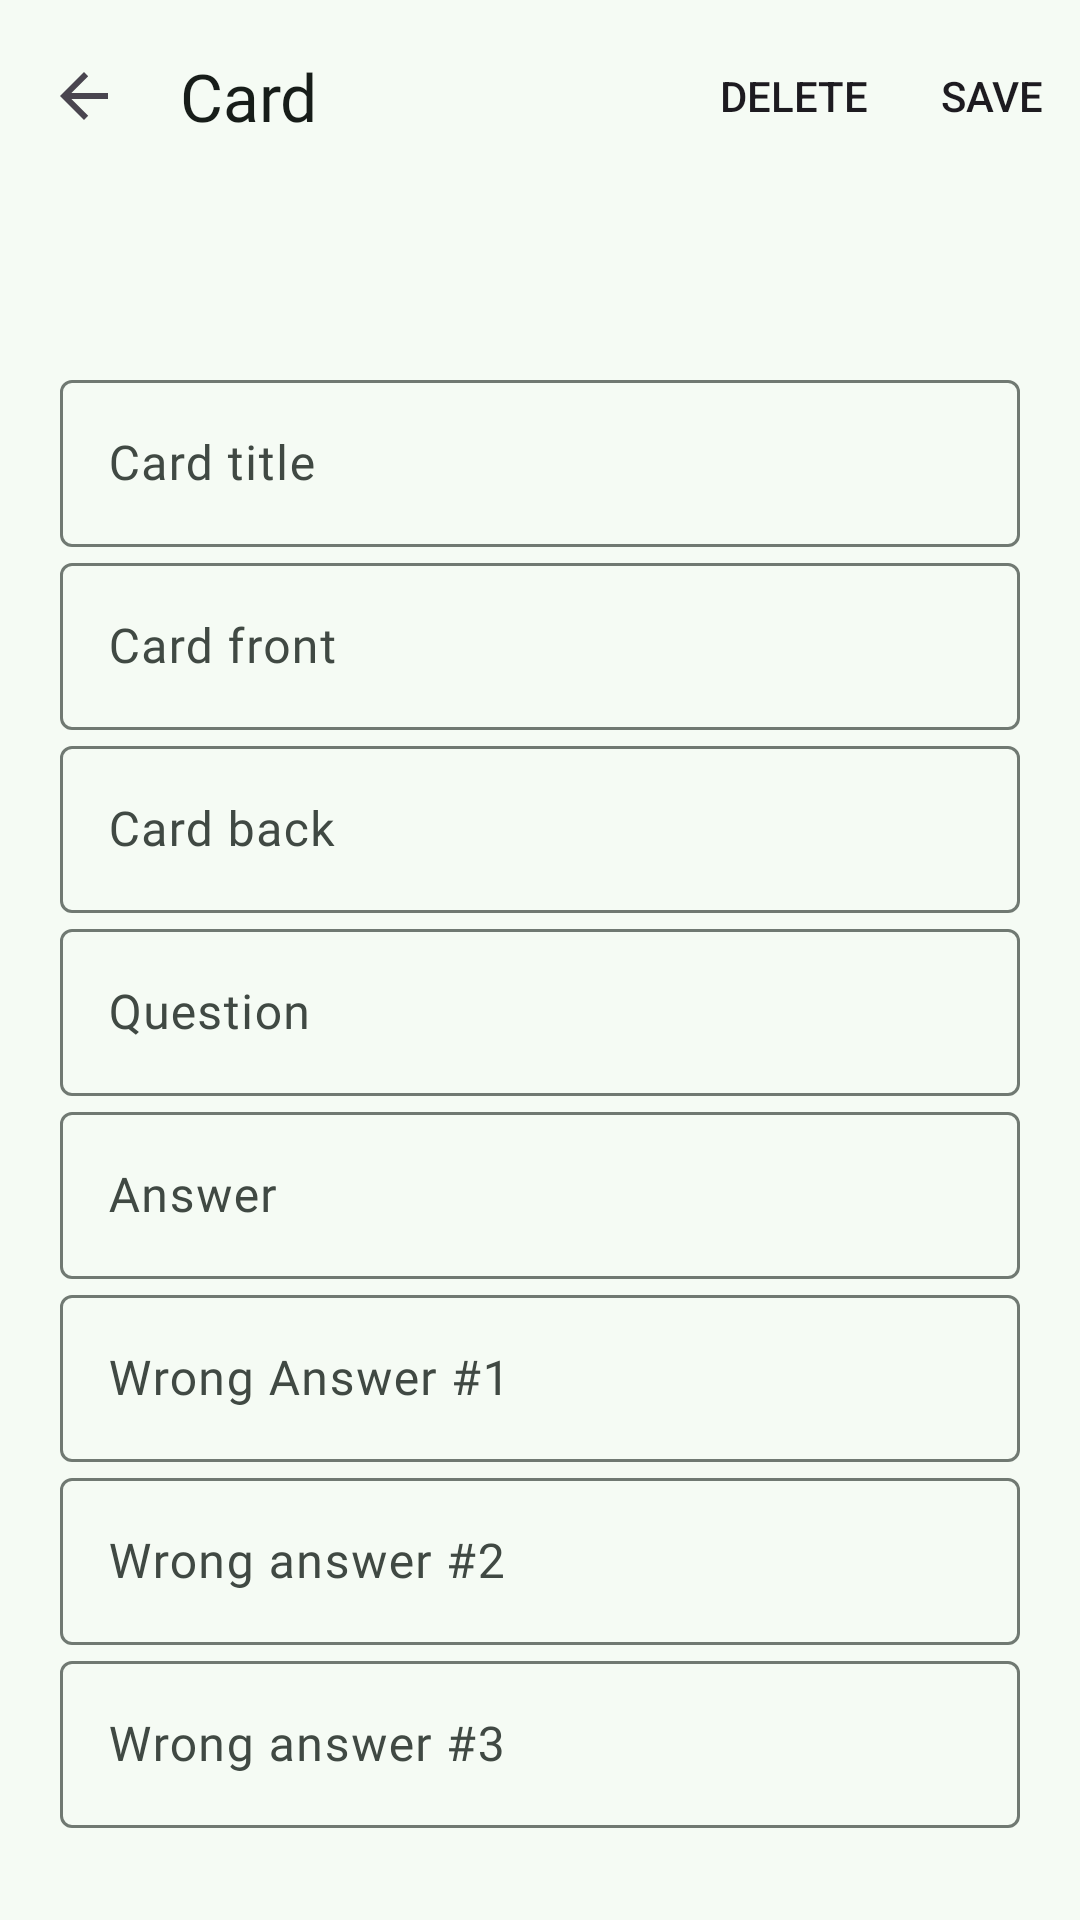

Here is an Android app screen rendered from its layout file. Give the layout XML and the strings, colors and styles it references.
<!-- AndroidManifest.xml: application theme Theme.LearnSwiping -->
<!-- res/layout/fragment_card_editor.xml -->
<?xml version="1.0" encoding="utf-8"?>
<androidx.constraintlayout.widget.ConstraintLayout xmlns:android="http://schemas.android.com/apk/res/android"
    xmlns:app="http://schemas.android.com/apk/res-auto"
    xmlns:tools="http://schemas.android.com/tools"
    android:layout_width="match_parent"
    android:layout_height="match_parent"
    tools:context=".ui.home.fragments.card.CardEditorFragment">

    <com.google.android.material.appbar.AppBarLayout
        android:id="@+id/appBarLayout"
        android:layout_width="0dp"
        android:layout_height="wrap_content"
        app:layout_constraintEnd_toEndOf="parent"
        app:layout_constraintStart_toStartOf="parent"
        app:layout_constraintTop_toTopOf="parent">

        <com.google.android.material.appbar.MaterialToolbar
            android:id="@+id/tlbCardEditor"
            style="@style/Widget.Material3.Toolbar"
            android:layout_width="match_parent"
            android:layout_height="?attr/actionBarSize"
            app:menu="@menu/menu_toolbar_editor"
            android:background="?attr/colorSurface"
            app:navigationIcon="?attr/homeAsUpIndicator"
            app:title="Card"
            app:titleTextColor="?attr/colorOnSurface"/>

    </com.google.android.material.appbar.AppBarLayout>

    <androidx.constraintlayout.widget.ConstraintLayout
        android:layout_width="match_parent"
        android:layout_height="0dp"
        android:paddingHorizontal="20dp"
        android:paddingTop="20dp"
        android:background="?attr/colorSurface"
        app:layout_constraintBottom_toBottomOf="parent"
        app:layout_constraintEnd_toEndOf="parent"
        app:layout_constraintHorizontal_bias="0.0"
        app:layout_constraintStart_toStartOf="parent"
        app:layout_constraintTop_toBottomOf="@+id/appBarLayout"
        app:layout_constraintVertical_bias="0.0">

        <TextView
            android:id="@+id/txtCardEditorScreenDeckTitle"
            style="?attr/textAppearanceHeadlineMedium"
            android:layout_width="wrap_content"
            android:layout_height="wrap_content"
            app:layout_constraintStart_toStartOf="@+id/txtLytCardEditorTitle"
            app:layout_constraintTop_toTopOf="parent" />

        <com.google.android.material.textfield.TextInputLayout
            android:id="@+id/txtLytCardEditorTitle"
            android:layout_width="match_parent"
            android:layout_height="wrap_content"
            app:endIconMode="clear_text"
            app:helperTextEnabled="true"
            app:helperTextTextAppearance="@style/TextAppearance.Material3.BodySmall"
            app:layout_constraintEnd_toEndOf="parent"
            app:layout_constraintStart_toStartOf="parent"
            app:layout_constraintTop_toBottomOf="@+id/txtCardEditorScreenDeckTitle"
            app:startIconDrawable="@null">

            <com.google.android.material.textfield.TextInputEditText
                android:id="@+id/txtEditCardEditorTitle"
                android:layout_width="match_parent"
                android:layout_height="wrap_content"
                android:maxLength="40"
                android:hint="Card title"
                android:inputType="textMultiLine" />

        </com.google.android.material.textfield.TextInputLayout>

        <com.google.android.material.textfield.TextInputLayout
            android:id="@+id/txtLytCardEditorFront"
            android:layout_width="match_parent"
            android:layout_height="wrap_content"
            app:endIconMode="clear_text"
            app:helperTextEnabled="true"
            app:helperTextTextAppearance="@style/TextAppearance.Material3.BodySmall"
            app:layout_constraintEnd_toEndOf="parent"
            app:layout_constraintStart_toStartOf="parent"
            app:layout_constraintTop_toBottomOf="@+id/txtLytCardEditorTitle"
            app:startIconDrawable="@null">

            <com.google.android.material.textfield.TextInputEditText
                android:id="@+id/txtEditCardEditorFront"
                android:layout_width="match_parent"
                android:layout_height="wrap_content"
                android:hint="Card front"
                android:inputType="textMultiLine" />

        </com.google.android.material.textfield.TextInputLayout>

        <com.google.android.material.textfield.TextInputLayout
            android:id="@+id/txtLytCardEditorBack"
            android:layout_width="match_parent"
            android:layout_height="wrap_content"
            app:endIconMode="clear_text"
            app:helperTextEnabled="true"
            app:helperTextTextAppearance="@style/TextAppearance.Material3.BodySmall"
            app:layout_constraintEnd_toEndOf="@+id/txtLytCardEditorFront"
            app:layout_constraintStart_toStartOf="@+id/txtLytCardEditorFront"
            app:layout_constraintTop_toBottomOf="@+id/txtLytCardEditorFront"
            app:startIconDrawable="@null">

            <com.google.android.material.textfield.TextInputEditText
                android:id="@+id/txtEditCardEditorBack"
                android:layout_width="match_parent"
                android:layout_height="wrap_content"
                android:hint="Card back"
                android:inputType="textMultiLine" />

        </com.google.android.material.textfield.TextInputLayout>

        <com.google.android.material.textfield.TextInputLayout
            android:id="@+id/txtLytCardEditorQuestion"
            android:layout_width="match_parent"
            android:layout_height="wrap_content"
            app:endIconMode="clear_text"
            app:helperTextEnabled="true"
            app:helperTextTextAppearance="@style/TextAppearance.Material3.BodySmall"
            app:layout_constraintEnd_toEndOf="@+id/txtLytCardEditorBack"
            app:layout_constraintStart_toStartOf="@+id/txtLytCardEditorBack"
            app:layout_constraintTop_toBottomOf="@+id/txtLytCardEditorBack"
            app:startIconDrawable="@null">

            <com.google.android.material.textfield.TextInputEditText
                android:id="@+id/txtEditCardEditorQuestion"
                android:layout_width="match_parent"
                android:layout_height="wrap_content"
                android:hint="Question"
                android:inputType="text" />

        </com.google.android.material.textfield.TextInputLayout>

        <com.google.android.material.textfield.TextInputLayout
            android:id="@+id/txtLytCardEditorAnswer"
            android:layout_width="match_parent"
            android:layout_height="wrap_content"
            app:endIconMode="clear_text"
            app:helperTextEnabled="true"
            app:helperTextTextAppearance="@style/TextAppearance.Material3.BodySmall"
            app:layout_constraintEnd_toEndOf="@+id/txtLytCardEditorQuestion"
            app:layout_constraintStart_toStartOf="@+id/txtLytCardEditorQuestion"
            app:layout_constraintTop_toBottomOf="@+id/txtLytCardEditorQuestion"
            app:startIconDrawable="@null">

            <com.google.android.material.textfield.TextInputEditText
                android:id="@+id/txtEditCardEditorAnswer"
                android:layout_width="match_parent"
                android:layout_height="wrap_content"
                android:hint="Answer"
                android:inputType="text" />

        </com.google.android.material.textfield.TextInputLayout>

        <com.google.android.material.textfield.TextInputLayout
            android:id="@+id/txtLytCardEditorWrongOne"
            android:layout_width="match_parent"
            android:layout_height="wrap_content"
            app:endIconMode="clear_text"
            app:helperTextEnabled="true"
            app:helperTextTextAppearance="@style/TextAppearance.Material3.BodySmall"
            app:layout_constraintEnd_toEndOf="@+id/txtLytCardEditorAnswer"
            app:layout_constraintStart_toStartOf="@+id/txtLytCardEditorAnswer"
            app:layout_constraintTop_toBottomOf="@+id/txtLytCardEditorAnswer"
            app:startIconDrawable="@null">

            <com.google.android.material.textfield.TextInputEditText
                android:id="@+id/txtEditCardEditorWrongOne"
                android:layout_width="match_parent"
                android:layout_height="wrap_content"
                android:hint="Wrong Answer #1"
                android:inputType="text" />

        </com.google.android.material.textfield.TextInputLayout>

        <com.google.android.material.textfield.TextInputLayout
            android:id="@+id/txtLytCardEditorWrongTwo"
            android:layout_width="match_parent"
            android:layout_height="wrap_content"
            app:endIconMode="clear_text"
            app:helperTextEnabled="true"
            app:helperTextTextAppearance="@style/TextAppearance.Material3.BodySmall"
            app:layout_constraintEnd_toEndOf="@+id/txtLytCardEditorWrongOne"
            app:layout_constraintStart_toStartOf="@+id/txtLytCardEditorWrongOne"
            app:layout_constraintTop_toBottomOf="@+id/txtLytCardEditorWrongOne"
            app:startIconDrawable="@null">

            <com.google.android.material.textfield.TextInputEditText
                android:id="@+id/txtEditCardEditorWrongTwo"
                android:layout_width="match_parent"
                android:layout_height="match_parent"
                android:hint="Wrong answer #2"
                android:inputType="text" />

        </com.google.android.material.textfield.TextInputLayout>

        <com.google.android.material.textfield.TextInputLayout
            android:id="@+id/txtLytCardEditorWrongThree"
            android:layout_width="match_parent"
            android:layout_height="wrap_content"
            app:endIconMode="clear_text"
            app:helperTextEnabled="true"
            app:helperTextTextAppearance="@style/TextAppearance.Material3.BodySmall"
            app:layout_constraintEnd_toEndOf="@+id/txtLytCardEditorWrongTwo"
            app:layout_constraintStart_toStartOf="@+id/txtLytCardEditorWrongTwo"
            app:layout_constraintTop_toBottomOf="@+id/txtLytCardEditorWrongTwo"
            app:startIconDrawable="@null">

            <com.google.android.material.textfield.TextInputEditText
                android:id="@+id/txtEditCardEditorWrongThree"
                android:layout_width="match_parent"
                android:layout_height="wrap_content"
                android:hint="Wrong answer #3"
                android:inputType="text" />

        </com.google.android.material.textfield.TextInputLayout>

    </androidx.constraintlayout.widget.ConstraintLayout>

</androidx.constraintlayout.widget.ConstraintLayout>
<!-- resources referenced by this layout -->
<resources>
  <color name="md_theme_primary">#256A4B</color>
  <color name="md_theme_onPrimary">#FFFFFF</color>
  <color name="md_theme_primaryContainer">#ABF2C9</color>
  <color name="md_theme_onPrimaryContainer">#002112</color>
  <color name="md_theme_secondary">#4D6356</color>
  <color name="md_theme_onSecondary">#FFFFFF</color>
  <color name="md_theme_secondaryContainer">#D0E8D7</color>
  <color name="md_theme_onSecondaryContainer">#0B1F15</color>
  <color name="md_theme_tertiary">#3C6472</color>
  <color name="md_theme_onTertiary">#FFFFFF</color>
  <color name="md_theme_tertiaryContainer">#C0E9FA</color>
  <color name="md_theme_onTertiaryContainer">#001F28</color>
  <color name="md_theme_error">#BA1A1A</color>
  <color name="md_theme_onError">#FFFFFF</color>
  <color name="md_theme_errorContainer">#FFDAD6</color>
  <color name="md_theme_onErrorContainer">#410002</color>
  <color name="md_theme_background">#F5FBF4</color>
  <color name="md_theme_onBackground">#171D19</color>
  <color name="md_theme_surface">#F5FBF4</color>
  <color name="md_theme_onSurface">#171D19</color>
  <color name="md_theme_surfaceVariant">#DCE5DC</color>
  <color name="md_theme_onSurfaceVariant">#404943</color>
  <color name="md_theme_outline">#707972</color>
  <color name="md_theme_outlineVariant">#C0C9C1</color>
  <color name="md_theme_inverseSurface">#2C322E</color>
  <color name="md_theme_inverseOnSurface">#EDF2EC</color>
  <color name="md_theme_inversePrimary">#90D5AE</color>
  <color name="md_theme_primaryFixed">#ABF2C9</color>
  <color name="md_theme_onPrimaryFixed">#002112</color>
  <color name="md_theme_primaryFixedDim">#90D5AE</color>
  <color name="md_theme_onPrimaryFixedVariant">#005234</color>
  <color name="md_theme_secondaryFixed">#D0E8D7</color>
  <color name="md_theme_onSecondaryFixed">#0B1F15</color>
  <color name="md_theme_secondaryFixedDim">#B4CCBC</color>
  <color name="md_theme_onSecondaryFixedVariant">#364B3F</color>
  <color name="md_theme_tertiaryFixed">#C0E9FA</color>
  <color name="md_theme_onTertiaryFixed">#001F28</color>
  <color name="md_theme_tertiaryFixedDim">#A4CDDD</color>
  <color name="md_theme_onTertiaryFixedVariant">#234C59</color>
  <color name="md_theme_surfaceDim">#D6DBD5</color>
  <color name="md_theme_surfaceBright">#F5FBF4</color>
  <color name="md_theme_surfaceContainerLowest">#FFFFFF</color>
  <color name="md_theme_surfaceContainerLow">#F0F5EF</color>
  <color name="md_theme_surfaceContainer">#EAEFE9</color>
  <color name="md_theme_surfaceContainerHigh">#E4EAE3</color>
  <style name="Theme.LearnSwiping.TextAppearance.Material3.BodyLarge" parent="TextAppearance.Material3.BodyLarge">
          <item name="fontFamily">@font/noto_sans</item>
          <item name="android:fontFamily">@font/noto_sans</item>
      </style>
  <style name="Theme.LearnSwiping.TextAppearance.Material3.BodyMedium" parent="TextAppearance.Material3.BodyMedium">
          <item name="fontFamily">@font/noto_sans</item>
          <item name="android:fontFamily">@font/noto_sans</item>
      </style>
  <style name="Theme.LearnSwiping.TextAppearance.Material3.BodySmall" parent="TextAppearance.Material3.BodySmall">
          <item name="fontFamily">@font/noto_sans</item>
          <item name="android:fontFamily">@font/noto_sans</item>
      </style>
  <style name="Theme.LearnSwiping.TextAppearance.Material3.LabelLarge" parent="TextAppearance.Material3.LabelLarge">
          <item name="fontFamily">@font/noto_sans</item>
          <item name="android:fontFamily">@font/noto_sans</item>
      </style>
  <style name="Theme.LearnSwiping.TextAppearance.Material3.LabelSmall" parent="TextAppearance.Material3.LabelSmall">
          <item name="fontFamily">@font/noto_sans</item>
          <item name="android:fontFamily">@font/noto_sans</item>
      </style>
</resources>
